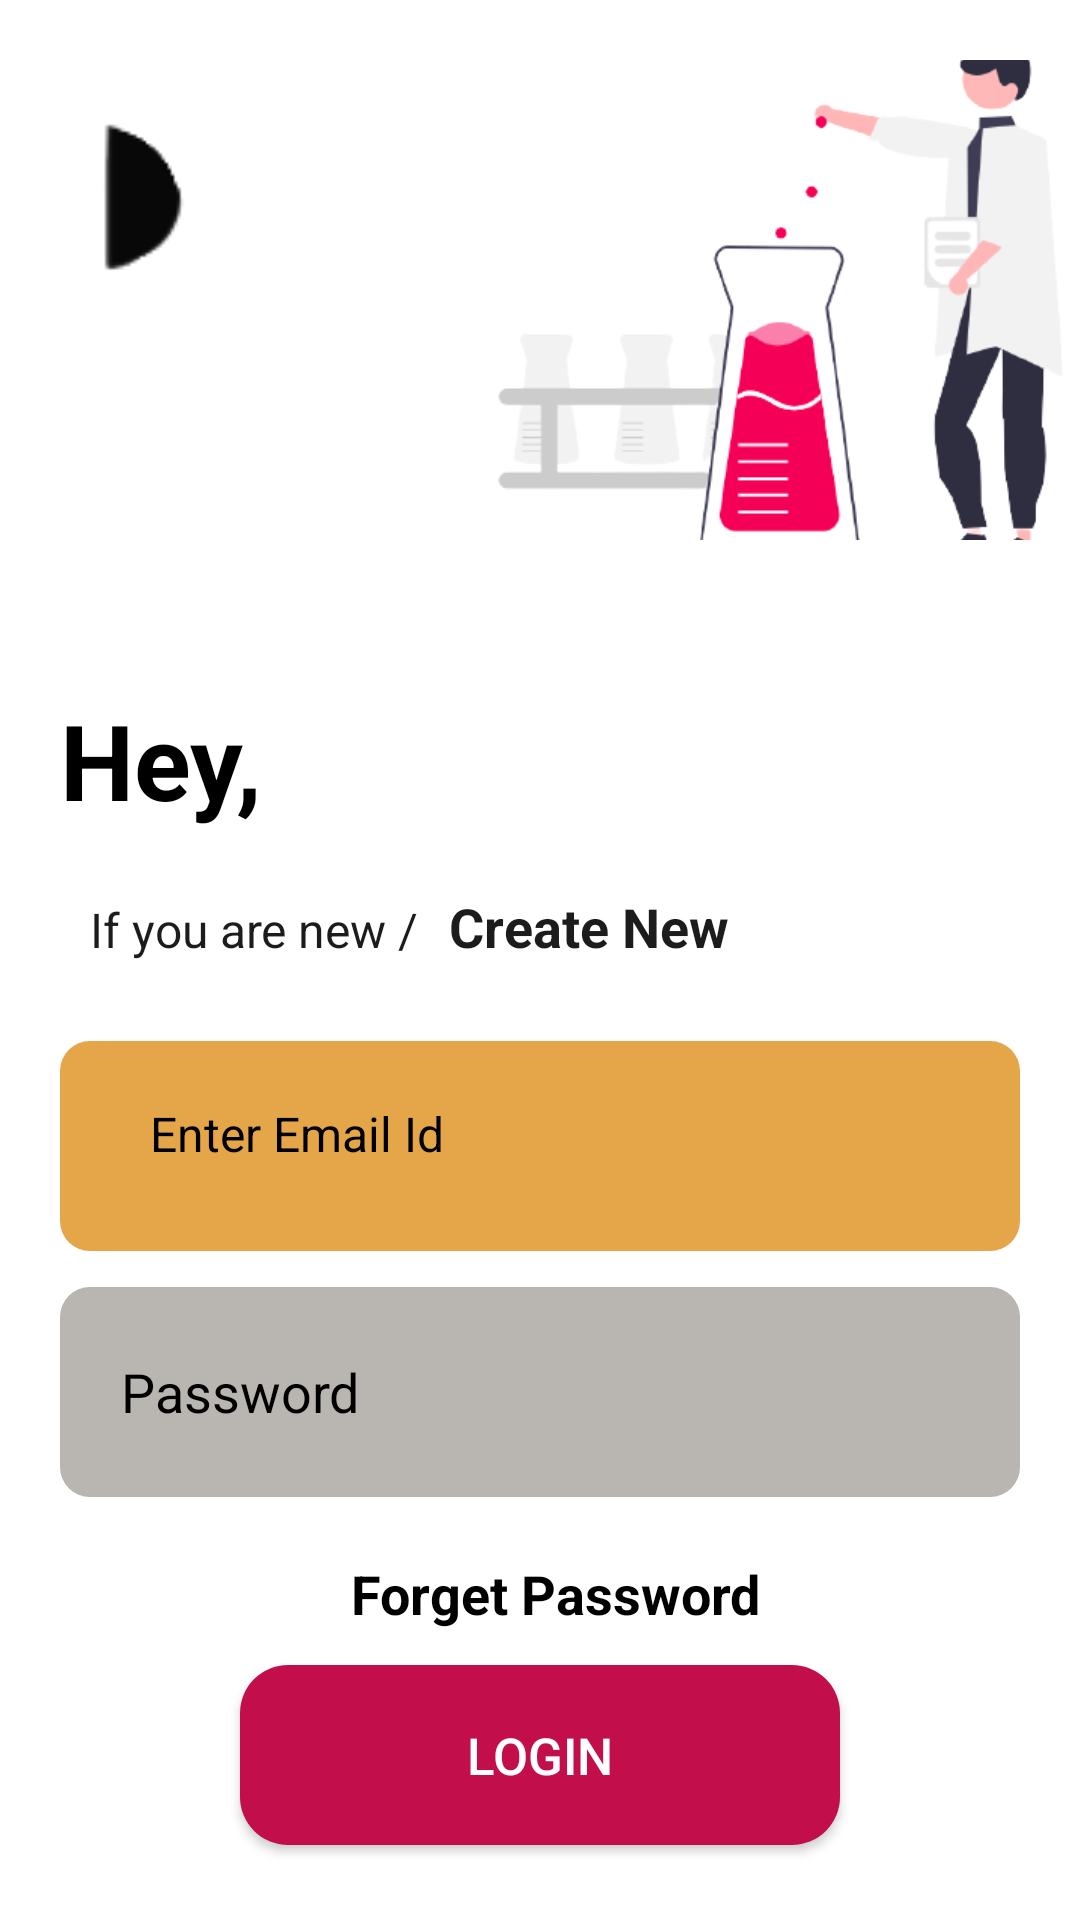

This screen was rendered from an Android layout file. Write that file and the resources it references.
<!-- AndroidManifest.xml: application theme Theme.Patholab -->
<!-- res/layout/activity_login.xml -->
<?xml version="1.0" encoding="utf-8"?>
<androidx.constraintlayout.widget.ConstraintLayout xmlns:android="http://schemas.android.com/apk/res/android"
    xmlns:app="http://schemas.android.com/apk/res-auto"
    xmlns:tools="http://schemas.android.com/tools"
    android:layout_width="match_parent"
    android:layout_height="match_parent"
    android:background="@color/white"
    tools:context=".Activites.Login">

    <TextView
        android:layout_width="wrap_content"
        app:layout_constraintTop_toTopOf="parent"
        android:text="SKIP"
        android:textStyle="bold"
        android:visibility="gone"
        android:textColor="@color/black"
        android:id="@+id/skip"
        android:textSize="18dp"
        android:layout_marginLeft="10dp"
   app:layout_constraintLeft_toLeftOf="parent"

        android:layout_height="wrap_content">

    </TextView>
    <LinearLayout
        android:layout_width="wrap_content"
        android:layout_height="wrap_content"

        android:orientation="horizontal"
        app:layout_constraintLeft_toLeftOf="parent"

        app:layout_constraintTop_toTopOf="parent"
        android:id="@+id/img">
        <ImageView

            android:layout_width="80dp"
            android:layout_height="80dp"
            android:layout_marginLeft="4dp"
            android:layout_marginTop="20dp"
            android:src="@drawable/image_login"
            app:layout_constraintLeft_toLeftOf="parent"
            app:layout_constraintTop_toTopOf="parent">

        </ImageView>
        <ImageView

            android:layout_width="280dp"
            android:layout_height="160dp"
            android:layout_marginLeft="44dp"
            android:scaleType="centerCrop"
            android:layout_marginTop="20dp"
            android:src="@drawable/login_img2"


            app:layout_constraintLeft_toLeftOf="parent"
            app:layout_constraintTop_toTopOf="parent">

        </ImageView>

    </LinearLayout>



    <TextView
        android:id="@+id/textView"
        android:layout_width="0dp"
        android:layout_height="wrap_content"
        android:layout_marginTop="50dp"
        android:text="Hey,"
        android:textColor="@color/black"
        android:textSize="35dp"
        android:layout_marginLeft="20dp"
        android:textStyle="bold"
        app:layout_constraintEnd_toEndOf="parent"
        app:layout_constraintStart_toStartOf="parent"
        app:layout_constraintTop_toBottomOf="@+id/img">

    </TextView>


    <LinearLayout
        android:layout_width="match_parent"
        android:layout_height="wrap_content"
        android:layout_marginLeft="20dp"
        android:id="@+id/createNew"
        app:layout_constraintTop_toBottomOf="@+id/textView"
        app:layout_constraintLeft_toLeftOf="parent"
        android:orientation="horizontal"

        android:layout_marginTop="20dp"
        android:text="">

        <TextView
            android:layout_width="wrap_content"
            android:layout_height="wrap_content"
            android:layout_marginLeft="10dp"
            android:text="If you are new /"
            android:textSize="16dp"
            android:textColor="#E3000000"></TextView>
        <TextView
            android:layout_width="wrap_content"
            android:layout_height="wrap_content"
            android:layout_marginLeft="10dp"
            android:text="Create New "
            android:textStyle="bold"
            android:id="@+id/register"
            android:textSize="18dp"
            android:textColor="#E3000000"></TextView>
    </LinearLayout>


    <EditText
        android:id="@+id/Login_email"
        android:layout_width="match_parent"
        android:layout_height="70dp"
        android:layout_marginTop="26dp"
        android:background="@drawable/edittextback"
        android:gravity="start"
        android:layout_marginHorizontal="20dp"
        android:hint="Enter Email Id "
        android:textColor="@color/black"
        android:inputType="textEmailAddress"
        android:paddingLeft="30dp"
        android:paddingTop="20dp"
        android:textColorHint="@color/black"

        android:textSize="16dp"
        app:layout_constraintTop_toBottomOf="@+id/createNew"

        tools:layout_editor_absoluteX="20dp"></EditText>


    <EditText
        android:id="@+id/Login_password"
        android:layout_width="match_parent"
        android:layout_height="70dp"
        android:layout_marginTop="12dp"
        android:background="@drawable/password_back"
        android:hint="Password"

        android:inputType="textPassword"
        android:layout_marginLeft="20dp"
        android:layout_marginRight="20dp"
        android:textColorHint="@color/black"

        app:layout_constraintTop_toBottomOf="@+id/Login_email"
        android:gravity="center"
        android:paddingRight="200dp"

        tools:layout_editor_absoluteX="20dp"></EditText>
    <TextView
        android:layout_width="match_parent"
        android:textAlignment="center"
        app:layout_constraintTop_toBottomOf="@+id/Login_password"
        android:layout_marginTop="20dp"
        android:text="Forget Password"
        android:textStyle="bold"
        android:textColor="@color/black"
        android:id="@+id/forget_password"
        android:textSize="18dp"
        android:layout_marginLeft="10dp"
        app:layout_constraintLeft_toLeftOf="parent"

        android:layout_height="wrap_content">

    </TextView>

    <ProgressBar
        android:id="@+id/progress_bar"
        android:visibility="invisible"
        android:layout_width="match_parent"
        android:layout_height="40dp"
        android:progressTintMode="multiply"
        android:progressTint="#E91E63"
        app:layout_constraintTop_toBottomOf="@+id/forget_password"
        android:layout_marginTop="10dp">

    </ProgressBar>


    <androidx.appcompat.widget.AppCompatButton
        android:layout_width="200dp"
        android:layout_height="60dp"
        app:layout_constraintBottom_toBottomOf="parent"
        android:layout_marginBottom="25dp"
        app:layout_constraintLeft_toLeftOf="parent"
        app:layout_constraintRight_toRightOf="parent"
        android:layout_marginTop="50dp"
        android:text="Login"
        android:textSize="17dp"
        android:id="@+id/login_btn"
        android:textColor="@color/white"

        android:background="@drawable/login_btn_hh"
        >



    </androidx.appcompat.widget.AppCompatButton>








</androidx.constraintlayout.widget.ConstraintLayout>
<!-- resources referenced by this layout -->
<resources>
  <!-- drawable edittextback (drawable) -->
  <?xml version="1.0" encoding="utf-8"?>
  <shape xmlns:android="http://schemas.android.com/apk/res/android">
  
      <gradient android:startColor="#E5A649"
          android:endColor="#E5A649">
      </gradient>
  
      <corners android:radius="10dp"></corners>
  </shape>
  <!-- drawable image_login: png bitmap (drawable, 773 bytes) -->
  <!-- drawable login_btn_hh (drawable) -->
  <?xml version="1.0" encoding="utf-8"?>
  <shape xmlns:android="http://schemas.android.com/apk/res/android">
  
      <gradient android:startColor="#C20F4C"
          android:endColor="#C20F4C">
      </gradient>
  
      <corners android:radius="16dp"></corners>
  </shape>
  <!-- drawable login_img2: png bitmap (drawable, 33229 bytes) -->
  <!-- drawable password_back (drawable) -->
  <?xml version="1.0" encoding="utf-8"?>
  <shape xmlns:android="http://schemas.android.com/apk/res/android">
  
      <gradient android:startColor="#B9B5B0"
          android:endColor="#B9B5B0">
      </gradient>
  
      <corners android:radius="10dp"></corners>
  </shape>
  <style name="Theme.Patholab" parent="Theme.MaterialComponents.DayNight.NoActionBar">
          
          <item name="colorPrimary">@color/black</item>
          <item name="colorPrimaryVariant">@color/black</item>
          <item name="colorOnPrimary">@color/white</item>
          
          <item name="colorSecondary">@color/teal_200</item>
          <item name="colorSecondaryVariant">@color/teal_700</item>
          <item name="colorOnSecondary">@color/white</item>
          
          <item name="android:statusBarColor" tools:targetApi="l">?attr/colorOnPrimary</item>
          
  
  
      </style>
  <!-- not gathered from this repository: default colours our renderer supplied (Android Studio template values) -->
  <color name="teal_200">#FF03DAC5</color>
  <color name="teal_700">#FF018786</color>
  <color name="black">#FF000000</color>
  <color name="white">#FFFFFFFF</color>
</resources>
